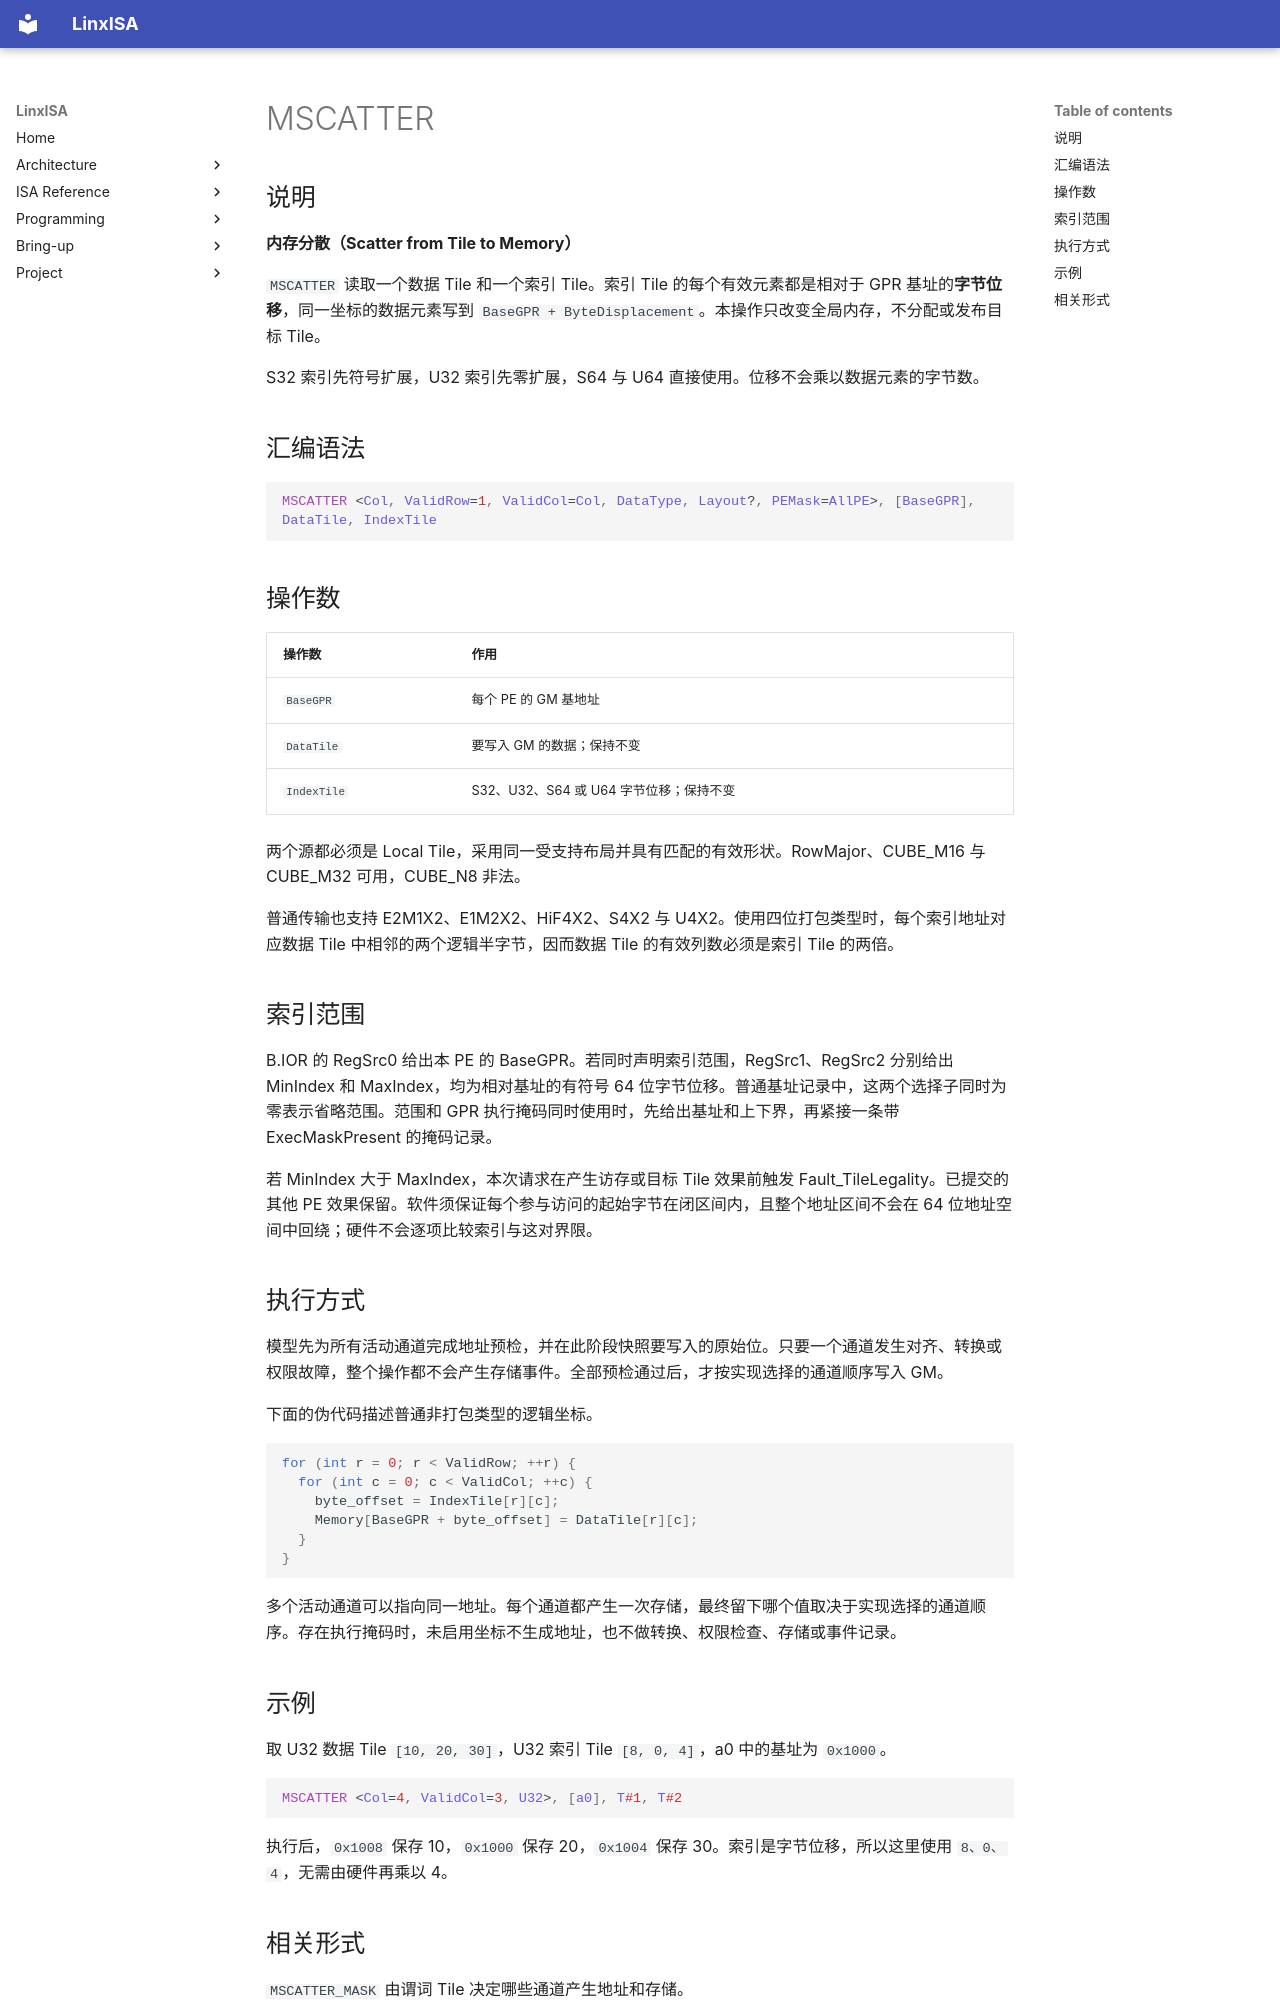

repository: LinxISA/linx-isa · page: zh/isa/header/tileblock/MSCATTER/index.html · generator: mkdocs

# MSCATTER

## 说明

**内存分散（Scatter from Tile to Memory）**

`MSCATTER` 读取一个数据 Tile 和一个索引 Tile。索引 Tile 的每个有效元素都是相对于 GPR 基址的**字节位移**，同一坐标的数据元素写到 `BaseGPR + ByteDisplacement`。本操作只改变全局内存，不分配或发布目标 Tile。

S32 索引先符号扩展，U32 索引先零扩展，S64 与 U64 直接使用。位移不会乘以数据元素的字节数。

## 汇编语法

```asm
MSCATTER <Col, ValidRow=1, ValidCol=Col, DataType, Layout?, PEMask=AllPE>, [BaseGPR], DataTile, IndexTile
```

## 操作数

| 操作数 | 作用 |
| --- | --- |
| `BaseGPR` | 每个 PE 的 GM 基地址 |
| `DataTile` | 要写入 GM 的数据；保持不变 |
| `IndexTile` | S32、U32、S64 或 U64 字节位移；保持不变 |

两个源都必须是 Local Tile，采用同一受支持布局并具有匹配的有效形状。RowMajor、CUBE_M16 与 CUBE_M32 可用，CUBE_N8 非法。

普通传输也支持 E2M1X2、E1M2X2、HiF4X2、S4X2 与 U4X2。使用四位打包类型时，每个索引地址对应数据 Tile 中相邻的两个逻辑半字节，因而数据 Tile 的有效列数必须是索引 Tile 的两倍。

## 索引范围

B.IOR 的 RegSrc0 给出本 PE 的 BaseGPR。若同时声明索引范围，RegSrc1、RegSrc2 分别给出 MinIndex 和 MaxIndex，均为相对基址的有符号 64 位字节位移。普通基址记录中，这两个选择子同时为零表示省略范围。范围和 GPR 执行掩码同时使用时，先给出基址和上下界，再紧接一条带 ExecMaskPresent 的掩码记录。

若 MinIndex 大于 MaxIndex，本次请求在产生访存或目标 Tile 效果前触发 Fault_TileLegality。已提交的其他 PE 效果保留。软件须保证每个参与访问的起始字节在闭区间内，且整个地址区间不会在 64 位地址空间中回绕；硬件不会逐项比较索引与这对界限。

## 执行方式

模型先为所有活动通道完成地址预检，并在此阶段快照要写入的原始位。只要一个通道发生对齐、转换或权限故障，整个操作都不会产生存储事件。全部预检通过后，才按实现选择的通道顺序写入 GM。

下面的伪代码描述普通非打包类型的逻辑坐标。

```c
for (int r = 0; r < ValidRow; ++r) {
  for (int c = 0; c < ValidCol; ++c) {
    byte_offset = IndexTile[r][c];
    Memory[BaseGPR + byte_offset] = DataTile[r][c];
  }
}
```

多个活动通道可以指向同一地址。每个通道都产生一次存储，最终留下哪个值取决于实现选择的通道顺序。存在执行掩码时，未启用坐标不生成地址，也不做转换、权限检查、存储或事件记录。

## 示例

取 U32 数据 Tile `[10, 20, 30]`，U32 索引 Tile `[8, 0, 4]`，a0 中的基址为 `0x1000`。

```asm
MSCATTER <Col=4, ValidCol=3, U32>, [a0], T#1, T#2
```

执行后，`0x1008` 保存 10，`0x1000` 保存 20，`0x1004` 保存 30。索引是字节位移，所以这里使用 `8、0、4`，无需由硬件再乘以 4。
